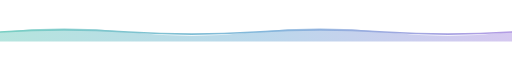
t = 0.00 s
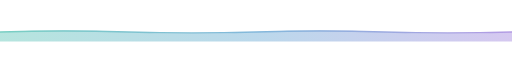
t = 0.50 s
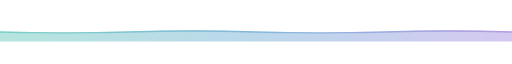
t = 1.50 s
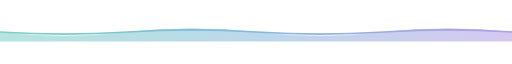
t = 2.00 s
t = 2.50 s: frame unchanged from t = 1.50 s, image omitted
t = 3.50 s: frame unchanged from t = 0.50 s, image omitted

The animated SVG that drew these frames (rendered in a browser with its animation timeline set to each time). Animation: 2 SMIL elements (animate=2); one cycle of 4.00 s, repeats indefinitely.

<svg xmlns="http://www.w3.org/2000/svg" width="960" height="36" viewBox="0 0 960 36" fill="none" role="img" aria-labelledby="title">
  <title id="title">Animated teal and violet divider wave</title>
  <defs>
    <linearGradient id="dividerWave" x1="0" y1="0" x2="960" y2="0" gradientUnits="userSpaceOnUse">
      <stop stop-color="#79CFC3"/>
      <stop offset=".5" stop-color="#83B8DB"/>
      <stop offset="1" stop-color="#B39BE4"/>
    </linearGradient>
  </defs>
  <path d="M0 18 Q120 4 240 18 T480 18 T720 18 T960 18 V36 H0 Z" fill="url(#dividerWave)" opacity=".55">
    <animate attributeName="d" dur="4s" repeatCount="indefinite" values="M0 18 Q120 4 240 18 T480 18 T720 18 T960 18 V36 H0 Z;M0 18 Q120 32 240 18 T480 18 T720 18 T960 18 V36 H0 Z;M0 18 Q120 4 240 18 T480 18 T720 18 T960 18 V36 H0 Z"/>
  </path>
  <path d="M0 18 Q120 10 240 18 T480 18 T720 18 T960 18" stroke="url(#dividerWave)" stroke-width="3" stroke-linecap="round" fill="none">
    <animate attributeName="d" dur="4s" repeatCount="indefinite" values="M0 18 Q120 10 240 18 T480 18 T720 18 T960 18;M0 18 Q120 26 240 18 T480 18 T720 18 T960 18;M0 18 Q120 10 240 18 T480 18 T720 18 T960 18"/>
  </path>
</svg>
